Run: headless pygame with SDL's dummy video driver; simulated clock (each Clock.tick advances the game by its frame time, no real sleeping); random seed 0; keys injected as events and as key.get_pressed() state; no mouse input.
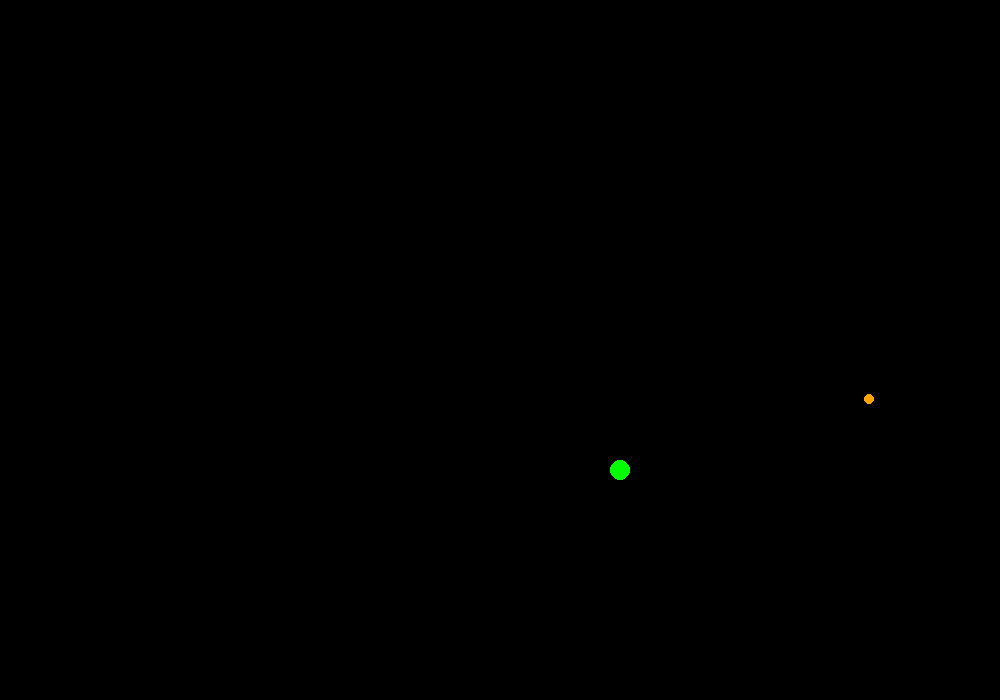
Frame 1 of 4 · flips 1–60 · no input
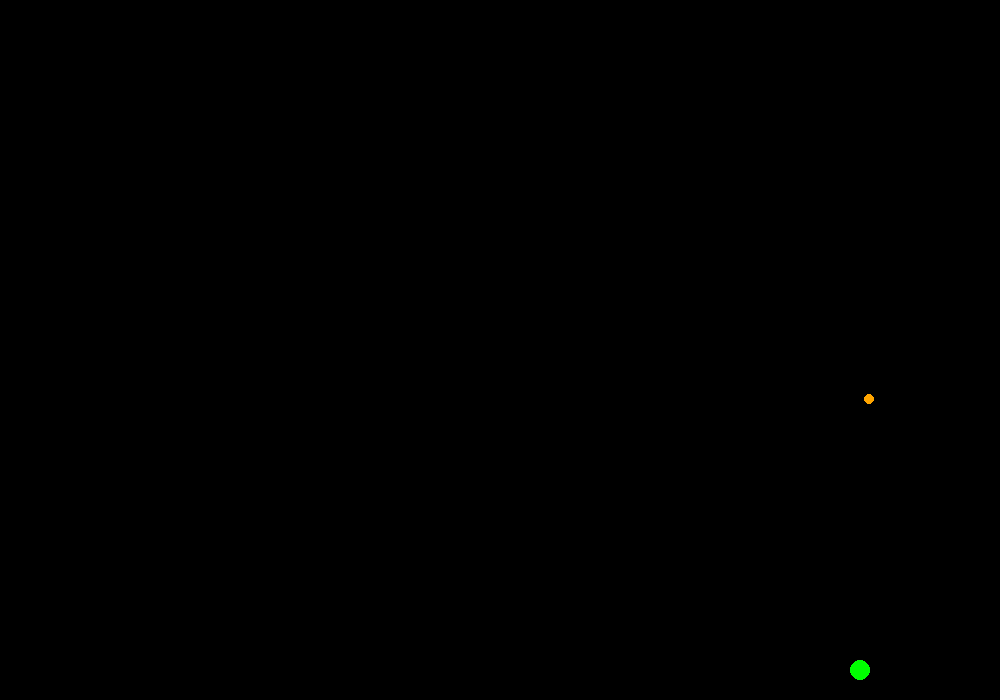
Frame 2 of 4 · flips 61–180 · tapped SPACE, RETURN · held RIGHT (→), D
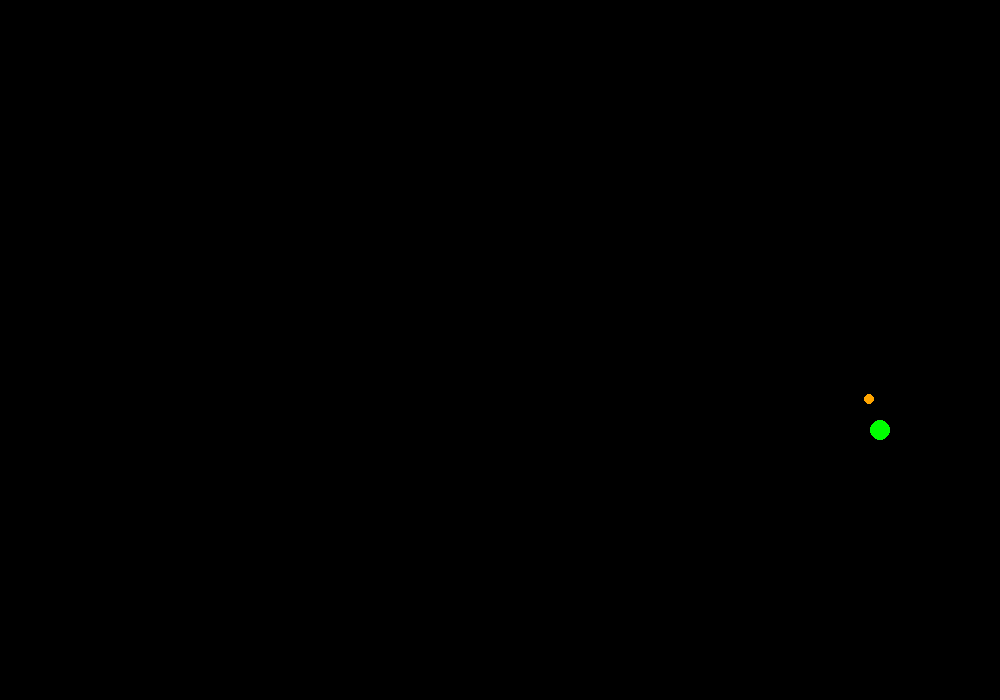
Frame 3 of 4 · flips 181–300 · held DOWN (↓), S
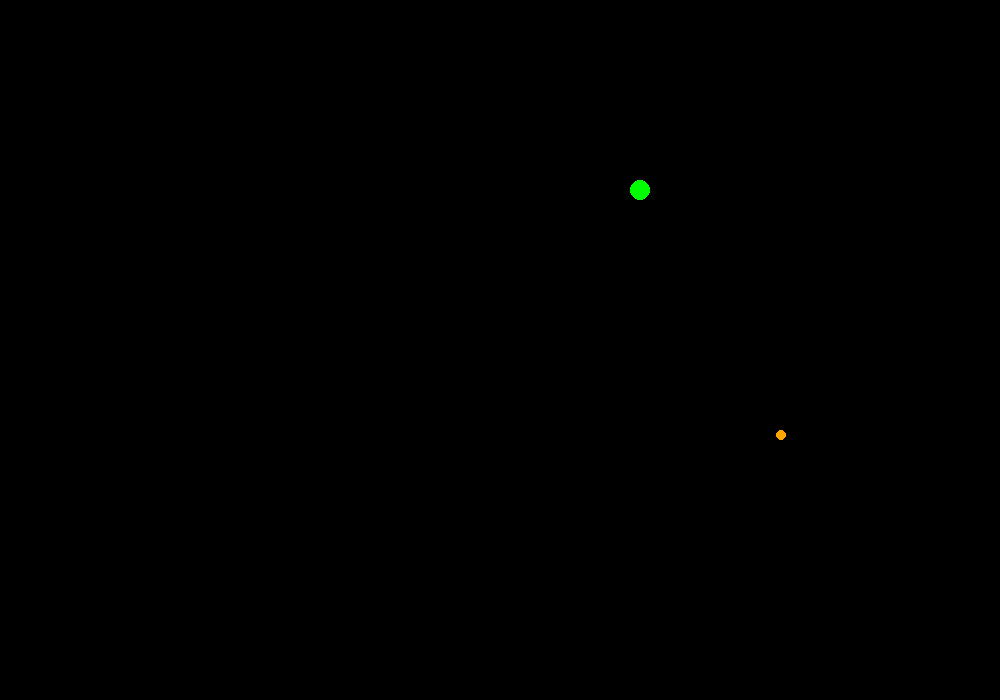
Frame 4 of 4 · flips 301–420 · held LEFT (←), A, UP (↑), W

The pygame program that drew these frames:

import pygame
import math
import random

pygame.init()

screen = pygame.display.set_mode((1000, 700))
pygame.display.set_caption("Evolution Simulator")

running = True

x = 500
y = 350
velocity_x = 2
velocity_y = 2
food_x = 600
food_y = 450
clock = pygame.time.Clock()

food_available = True
energy = 100

while running:
    for event in pygame.event.get():
        if event.type == pygame.QUIT:
            running = False

    x += velocity_x
    y += velocity_y
    energy -= 0.1

    if x + 10 >= 1000 or x - 10 <= 0:
        velocity_x = -velocity_x
    if y + 10 >= 700 or y - 10 <= 0:
        velocity_y = -velocity_y

    distance = math.hypot(x - food_x, y - food_y)

    if food_available and distance <= 15: 
        energy += 30
        food_x = random.randint(5, 995)
        food_y = random.randint(5, 695)
        print("Food eaten! Energy:", energy)

    if energy <= 0:
        print("Creature ran out of energy.")
        running = False


    screen.fill("black")

    if food_available:
        pygame.draw.circle(screen, "orange", (food_x, food_y), 5)

    pygame.draw.circle(screen, "green", (x, y), 10)

    pygame.display.set_caption(f"Evolution Simulator | Energy: {energy:.1f}")
    pygame.display.flip() # updates the screen
    clock.tick(60)
    
pygame.quit()
